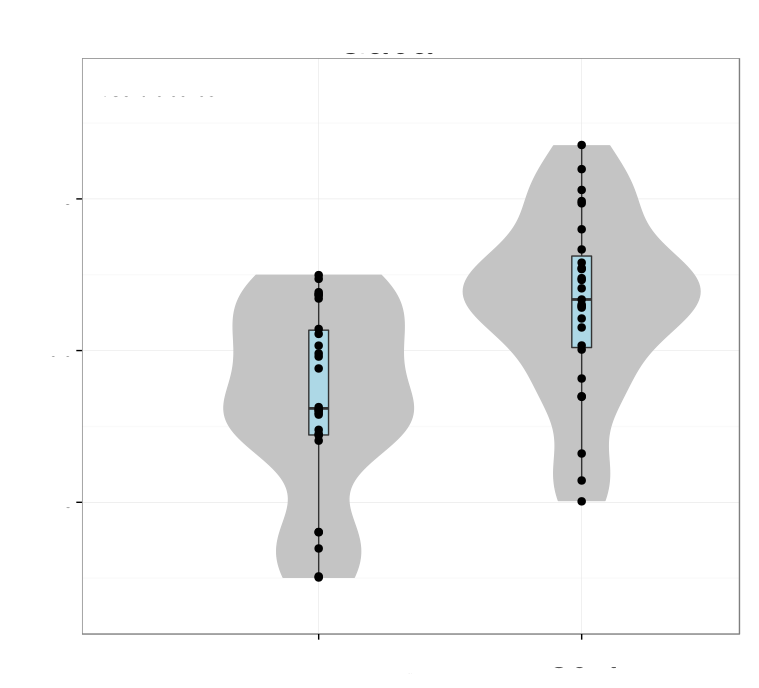

The data file committed next to this chart (first rows):
# Variation explained: 0.35858 0.23183 0…
TAC1	0.4752
PVALB	0.5302
LPL	0.132
RBP4	0.4025
LHX6	0.4874
ANK1	0.24
SYT2	0.1356
KCNMB2	-0.007855
